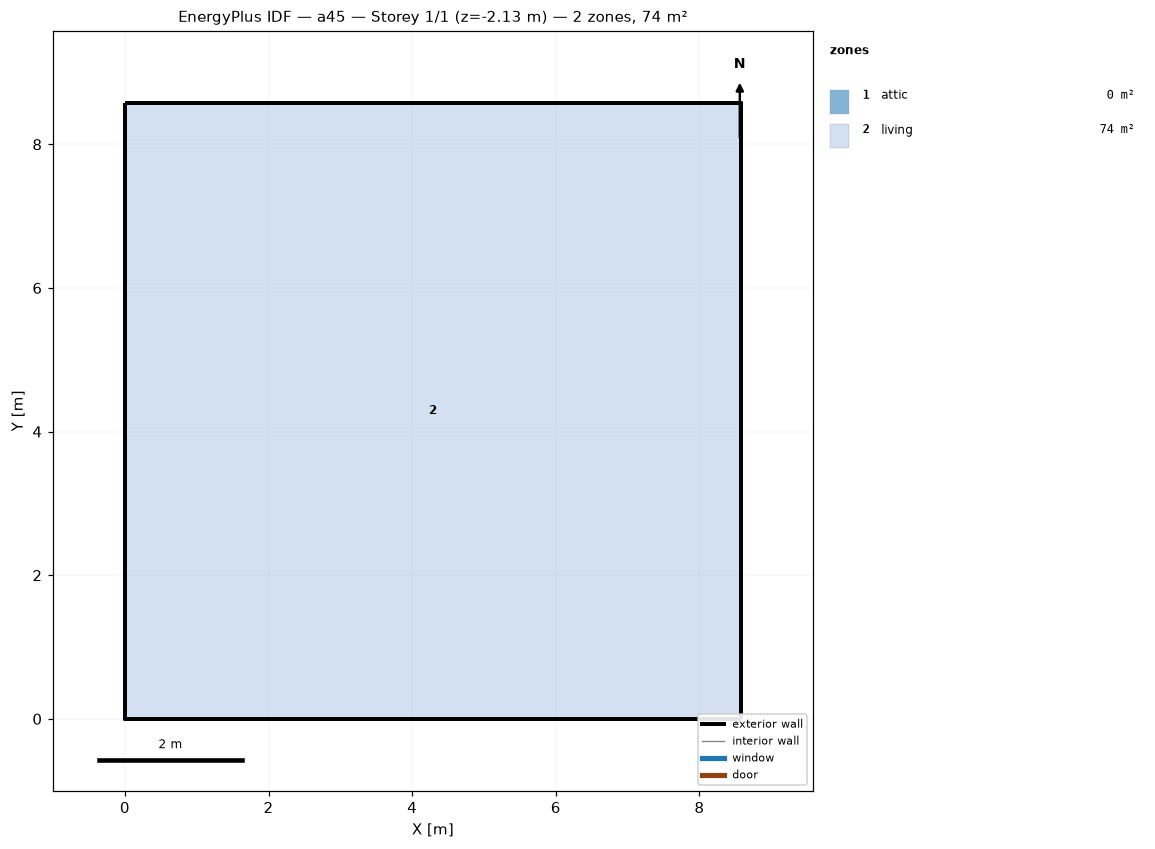
=== STOREY PLAN SPEC (per zone: floor XY polygon, exterior-wall plan segments, windows/doors) ===
zone 1: attic  (0.0 m²)
  exterior wall: (8.58, 0.00) – (8.58, 8.58) – (8.58, 4.29)  [12.9 m]
  exterior wall: (0.00, 8.58) – (0.00, 0.00) – (0.00, 4.29)  [12.9 m]
zone 2: living  (73.6 m²)
  floor: (0.00, 0.00) (0.00, 8.58) (8.58, 8.58) (8.58, 0.00)
  exterior wall: (0.00, 0.00) – (8.58, 0.00)  [8.6 m] x2 surfaces
  exterior wall: (8.58, 0.00) – (8.58, 8.58)  [8.6 m] x2 surfaces
  exterior wall: (8.58, 8.58) – (0.00, 8.58)  [8.6 m] x2 surfaces
  exterior wall: (0.00, 8.58) – (0.00, 0.00)  [8.6 m] x2 surfaces
  interior walls: 4

=== DERIVED (storey summary) ===
Building: a45
Storey: 1 of 1  (floor level z = -2.13 m)
Storey gross floor area: 73.6 m²
Zones on this storey: 2
  - attic: floor 0.0 m²; exterior wall 25.7 m (12.3 m²); WWR 0.0%
  - living: floor 73.6 m²; exterior wall 34.3 m (94.1 m²); WWR 0.0%
Zone adjacency: (none detected)